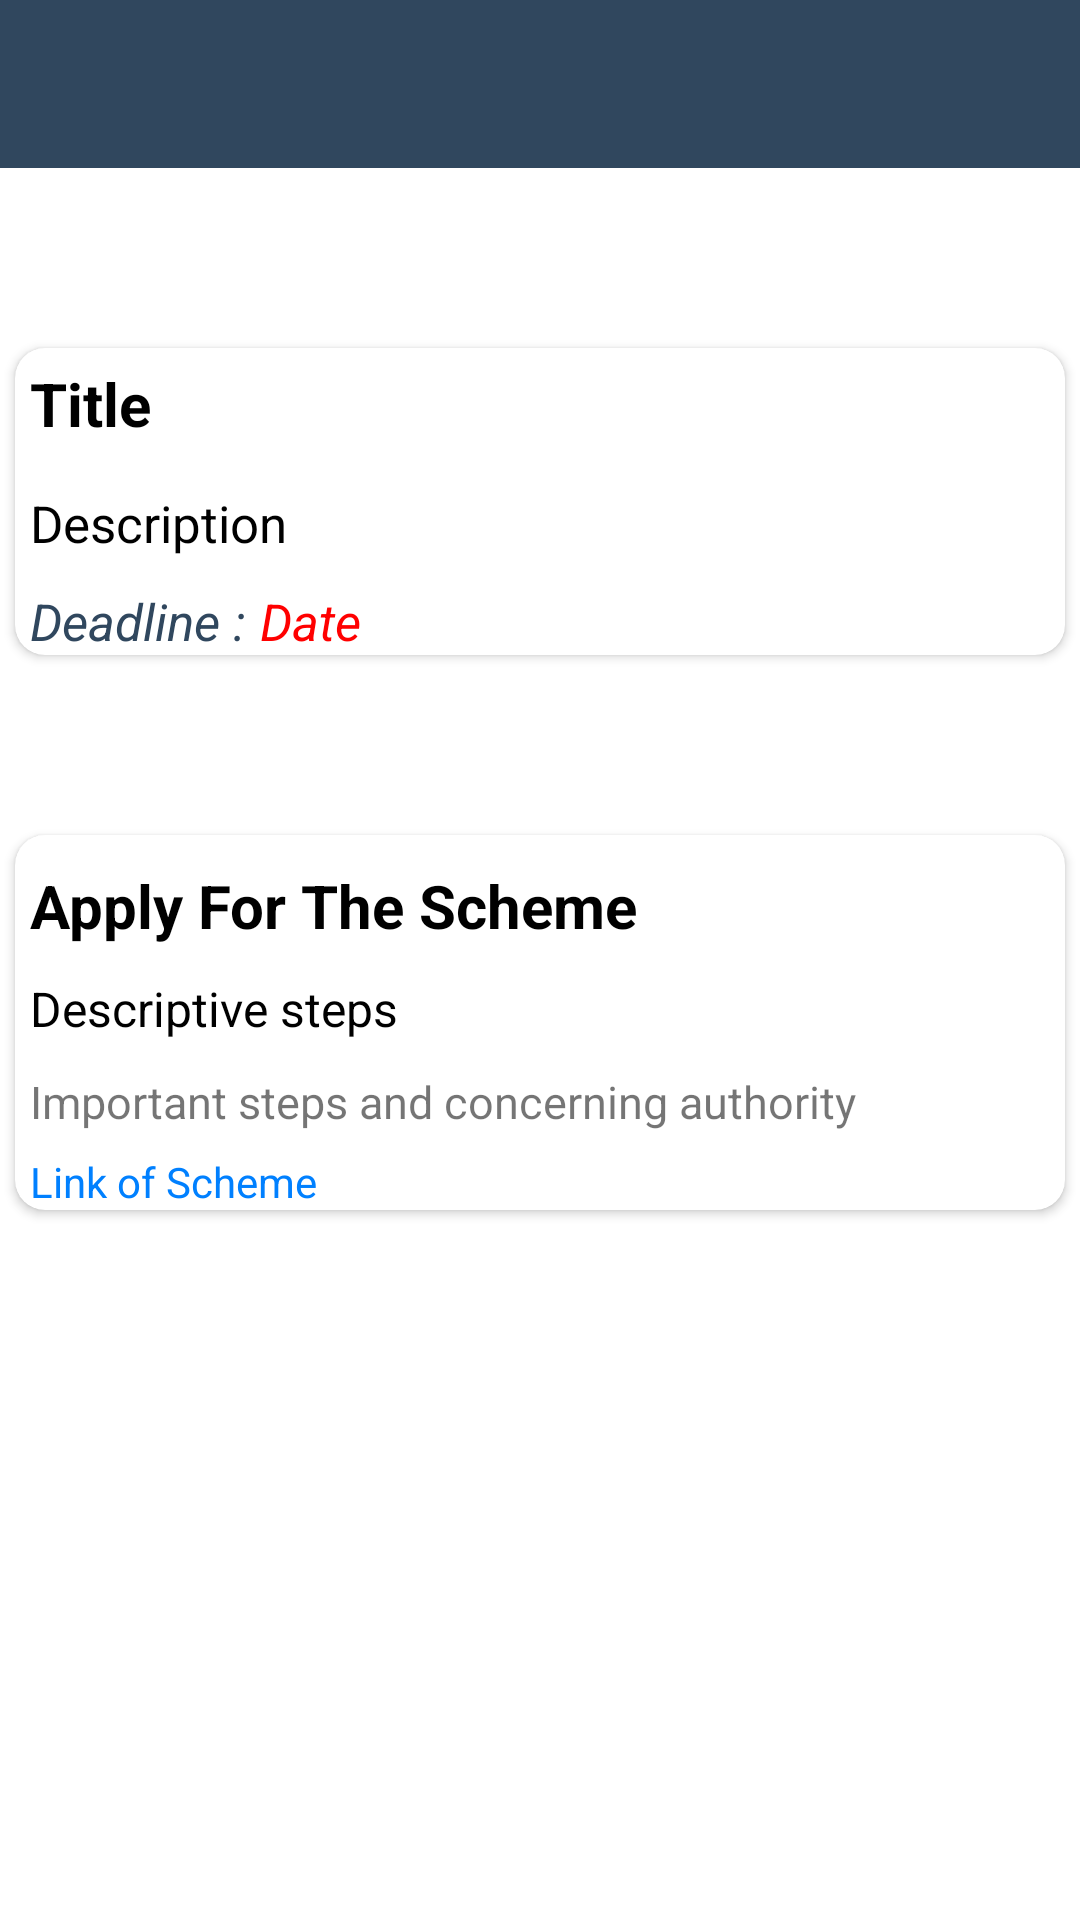

Android layout source for this screen:
<!-- AndroidManifest.xml: application theme Theme.GraminKendra -->
<!-- res/layout/activity_details_of_schemes.xml -->
<?xml version="1.0" encoding="utf-8"?>
<LinearLayout xmlns:android="http://schemas.android.com/apk/res/android"
    xmlns:app="http://schemas.android.com/apk/res-auto"
    xmlns:tools="http://schemas.android.com/tools"
    android:layout_width="match_parent"
    android:orientation="vertical"
    android:layout_height="match_parent"
    >
    <androidx.appcompat.widget.Toolbar
        android:id="@+id/toolBarSchemeDetail"
        android:layout_width="match_parent"
        android:layout_height="?android:actionBarSize"

        android:background="#30475E"
        app:titleTextColor="@color/white"

        />
    <androidx.cardview.widget.CardView
        android:layout_width="350sp"
        android:layout_height="wrap_content"
        android:layout_marginTop="60dp"
        android:layout_gravity="center"
        app:cardCornerRadius="10dp"
        >
        <LinearLayout
            android:layout_width="match_parent"
            android:layout_height="wrap_content"
            android:orientation="vertical">
<LinearLayout
    android:layout_width="match_parent"
    android:layout_height="wrap_content"
    android:orientation="horizontal">

    <TextView
        android:id="@+id/schemeNameDetaul"
        android:layout_width="wrap_content"
        android:layout_height="wrap_content"
        android:text="Title"
        android:textSize="20dp"
        android:layout_margin="5dp"
        android:textStyle="bold"
        android:textColor="@color/black"
        android:layout_marginLeft="10dp"

        />
</LinearLayout>
            <LinearLayout
                android:layout_width="match_parent"
                android:layout_height="wrap_content"
                android:orientation="horizontal">

                <TextView
                    android:layout_marginTop="10sp"
                    android:id="@+id/descriptionOfApplication"
                    android:layout_width="wrap_content"
                    android:layout_height="wrap_content"
                    android:text="Description"
                    android:textSize="17dp"
                    android:layout_marginLeft="5dp"
                    android:textColor="@color/black"
                    />
            </LinearLayout>

            <LinearLayout
        android:layout_width="match_parent"
        android:layout_height="wrap_content"
        android:orientation="horizontal">
        <TextView
            android:layout_marginTop="10sp"
            android:layout_width="wrap_content"
            android:layout_height="wrap_content"
            android:text="Deadline :"
            android:textSize="17dp"
            android:layout_marginLeft="5dp"
            android:textStyle="italic"
            android:textColor="#30475E"
            />
    <TextView
        android:layout_marginTop="10sp"
        android:id="@+id/dueDateOfScheme"
        android:layout_width="wrap_content"
        android:layout_height="wrap_content"
        android:text="Date"
        android:textSize="17dp"
        android:layout_marginLeft="5dp"
        android:textStyle="italic"
        android:textColor="#FF0000"
        />
    </LinearLayout>
        </LinearLayout>
    </androidx.cardview.widget.CardView>
    <androidx.cardview.widget.CardView
        android:layout_width="350sp"
        android:layout_height="wrap_content"
        android:layout_marginTop="60dp"
        android:layout_gravity="center"
        app:cardCornerRadius="10dp"
        >
        <LinearLayout
            android:layout_width="match_parent"
            android:layout_height="wrap_content"
            android:orientation="vertical">
    <LinearLayout
        android:layout_width="match_parent"
        android:layout_height="wrap_content"
        android:orientation="horizontal">

    <TextView
        android:layout_marginTop="10sp"
        android:layout_width="wrap_content"
        android:layout_height="wrap_content"
        android:textStyle="bold"
        android:text="Apply For The Scheme"
        android:textSize="20dp"
        android:layout_marginLeft="5dp"
        android:textColor="@color/black"
        />
    </LinearLayout>
            <LinearLayout
                android:layout_width="match_parent"
                android:layout_height="wrap_content"
                android:orientation="vertical">
                <TextView
                    android:layout_marginTop="10sp"

                    android:layout_width="wrap_content"
                    android:layout_height="wrap_content"
                    android:text="Descriptive steps"
                    android:textSize="16dp"
                    android:layout_marginLeft="5dp"
                    android:textColor="@color/black"
                    />
                <TextView
                    android:layout_marginTop="10sp"
                    android:id="@+id/stepsForapplication"
                    android:layout_width="wrap_content"
                    android:layout_height="wrap_content"
                    android:text="Important steps and concerning authority"
                    android:textSize="15dp"
                    android:layout_marginLeft="5dp"

                    />
            </LinearLayout>

            <LinearLayout
        android:layout_width="match_parent"
        android:layout_height="wrap_content"
        android:orientation="horizontal">
    <TextView
        android:layout_marginTop="7sp"
        android:id="@+id/linkOfScheme"
        android:layout_width="wrap_content"
        android:layout_height="wrap_content"
        android:text="Link of Scheme"
        android:textSize="14dp"
        android:layout_marginLeft="5dp"
        android:textColor="#0080ff"
        />
    </LinearLayout>
        </LinearLayout>
    </androidx.cardview.widget.CardView>
</LinearLayout>
<!-- resources referenced by this layout -->
<resources>
  <color name="black">#FF000000</color>
  <color name="white">#FFFFFFFF</color>
  <style name="Theme.GraminKendra" parent="Theme.MaterialComponents.DayNight.DarkActionBar">
          
          <item name="colorPrimary">@color/purple_500</item>
          <item name="colorPrimaryVariant">@color/purple_700</item>
          <item name="colorOnPrimary">@color/white</item>
          
          <item name="colorSecondary">@color/teal_200</item>
          <item name="colorSecondaryVariant">@color/teal_700</item>
          <item name="colorOnSecondary">@color/black</item>
          
          <item name="android:statusBarColor" tools:targetApi="l">?attr/colorPrimaryVariant</item>
          
      </style>
  <color name="purple_500">#FF6200EE</color>
  <color name="purple_700">#FF3700B3</color>
  <color name="teal_200">#FF03DAC5</color>
  <color name="teal_700">#FF018786</color>
</resources>
